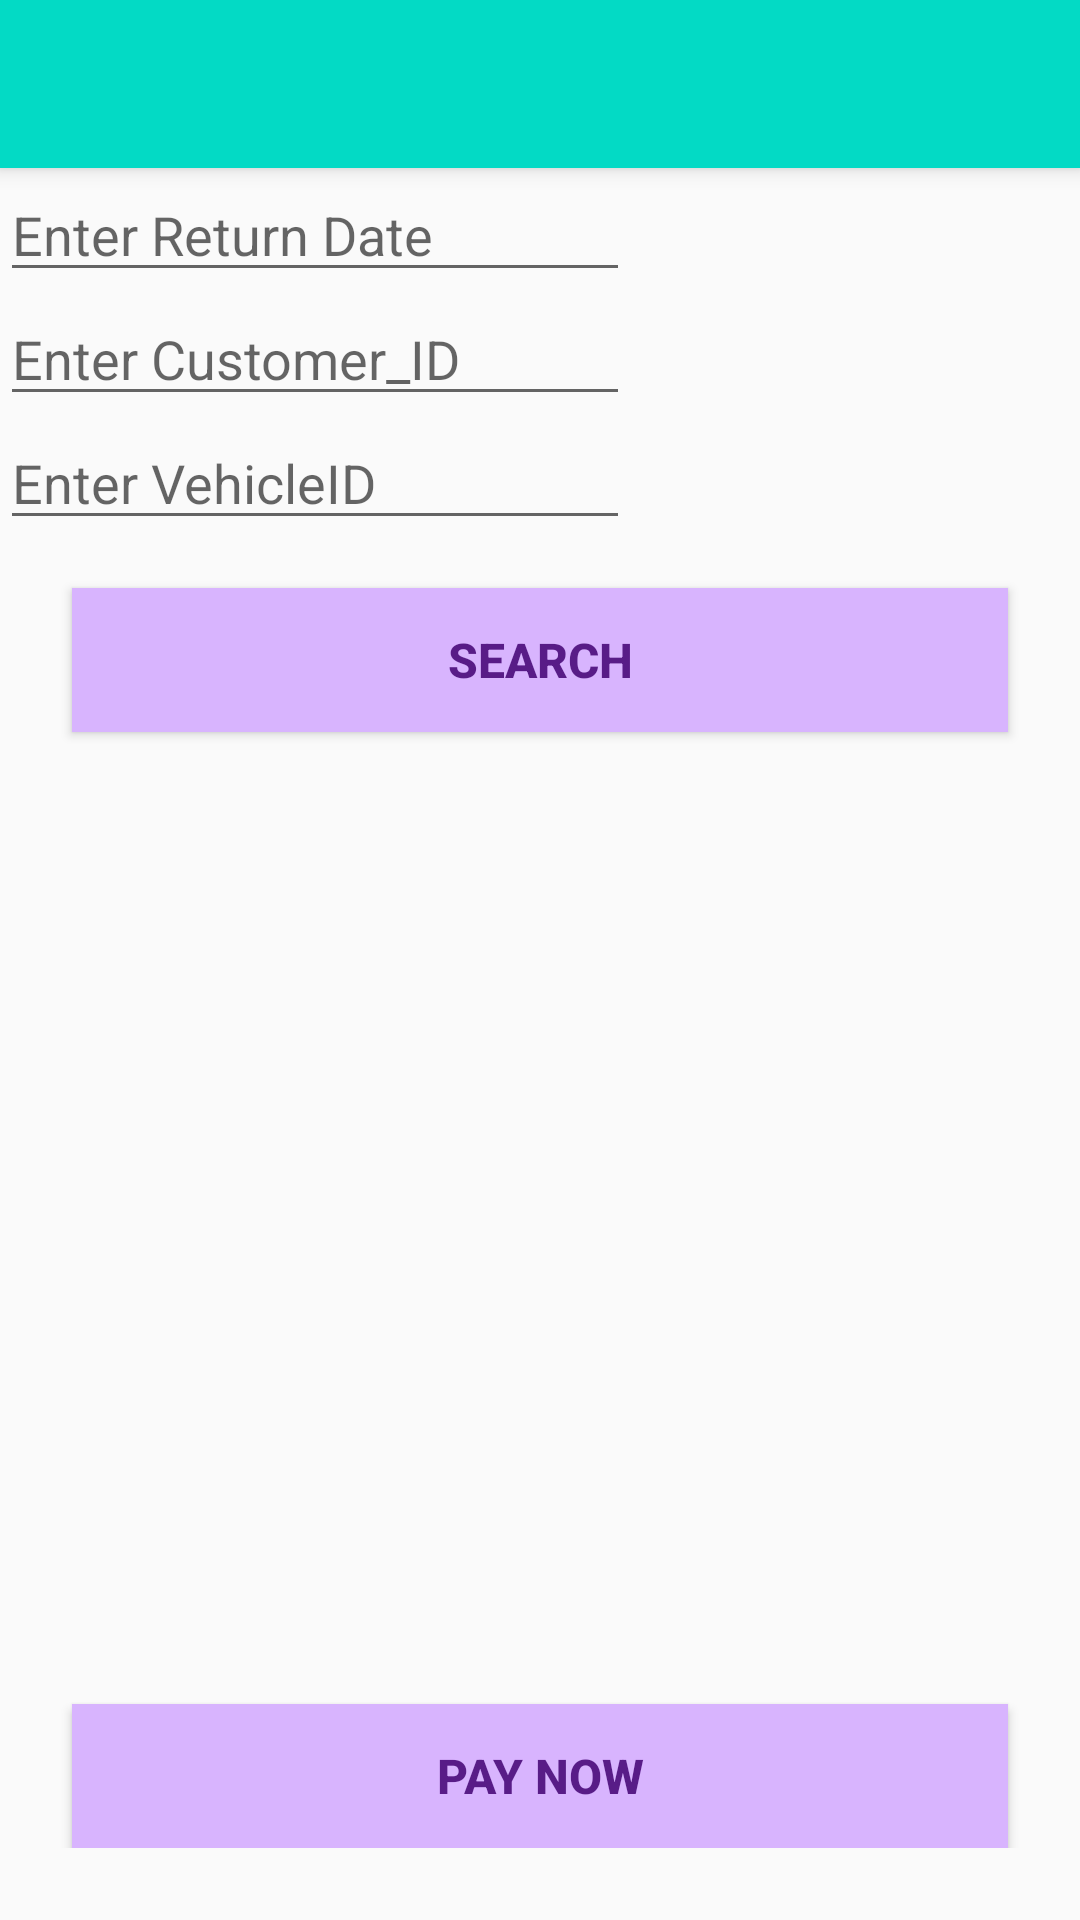

This screen was rendered from an Android layout file. Write that file and the resources it references.
<!-- AndroidManifest.xml: application theme Theme.Car_Rental -->
<!-- res/layout/activity_q4.xml -->
<?xml version="1.0" encoding="utf-8"?>
<LinearLayout
    xmlns:android="http://schemas.android.com/apk/res/android"
    xmlns:app="http://schemas.android.com/apk/res-auto"
    xmlns:tools="http://schemas.android.com/tools"
    android:layout_width="match_parent"
    android:layout_height="match_parent"
    android:orientation="vertical"
    android:layout_gravity="center"
    tools:context=".Q4">

    <include layout="@layout/header" />

    <EditText
        android:id="@+id/date"
        android:layout_width="wrap_content"
        android:layout_height="wrap_content"
        android:ems="10"
        android:hint="Enter Return Date" />

    <EditText
        android:id="@+id/custId"
        android:layout_width="wrap_content"
        android:layout_height="wrap_content"
        android:ems="10"
        android:hint="Enter Customer_ID"
        />

    <EditText
        android:id="@+id/vehId"
        android:layout_width="wrap_content"
        android:layout_height="wrap_content"
        android:ems="10"
        android:hint="Enter VehicleID"
       />

    <Button
        android:layout_width="match_parent"
        android:layout_height="wrap_content"
        android:layout_gravity="bottom"
        android:id="@+id/btnSearchBal"
        android:background="#D8B4FE"
        android:textColor="#581C87"
        android:text="Search"
        android:textStyle="bold"
        android:textSize="16sp"
        android:layout_marginHorizontal="24dp"
        android:layout_marginTop="16dp" />

    <LinearLayout
        android:layout_gravity="bottom"
        android:layout_marginTop="24dp"
        android:paddingBottom="24dp"
        android:gravity="bottom"
        android:layout_width="match_parent"
        android:orientation="vertical"
        android:layout_weight="1"
        android:layout_height="0dp">

        <TextView
            android:layout_width="wrap_content"
            android:layout_height="wrap_content"
            android:id="@+id/remBal"
            android:layout_gravity="center"
            android:layout_marginTop="24dp"
            tools:text="Rem bal"
            android:layout_marginHorizontal="16dp"
            android:textSize="24sp"
            />

        <Button
            android:layout_width="match_parent"
            android:layout_height="wrap_content"
            android:layout_gravity="bottom"
            android:id="@+id/btnPayBal"
            android:background="#D8B4FE"
            android:textColor="#581C87"
            android:textStyle="bold"
            android:textSize="16sp"
            android:text="Pay Now"
            android:layout_marginHorizontal="24dp"
            android:layout_marginTop="16dp"
            />

    </LinearLayout>


</LinearLayout>
<!-- res/layout/header.xml (included above) -->
<?xml version="1.0" encoding="utf-8"?>
<androidx.appcompat.widget.Toolbar xmlns:android="http://schemas.android.com/apk/res/android"
    android:layout_width="match_parent"
    android:layout_height="wrap_content"
    android:background="@color/teal_200"
    android:id="@+id/custom_toolbar"
    android:elevation="4dp">

    <TextView
        android:layout_width="wrap_content"
        android:layout_height="wrap_content"
        android:id="@+id/header_text"
        android:textSize="36dp"
        android:layout_gravity="center"
        android:textColor="@color/white"/>

</androidx.appcompat.widget.Toolbar>
<!-- resources referenced by this layout -->
<resources>
  <style name="Theme.Car_Rental" parent="Theme.AppCompat.Light.DarkActionBar">
          
          <item name="colorPrimary">@color/purple_500</item>
          <item name="colorPrimaryDark">@color/purple_700</item>
          <item name="colorAccent">@color/teal_200</item>
          
      </style>
  <!-- not gathered from this repository: default colours our renderer supplied (Android Studio template values) -->
  <color name="purple_500">#FF6200EE</color>
  <color name="purple_700">#FF3700B3</color>
  <color name="teal_200">#FF03DAC5</color>
  <color name="white">#FFFFFFFF</color>
</resources>
